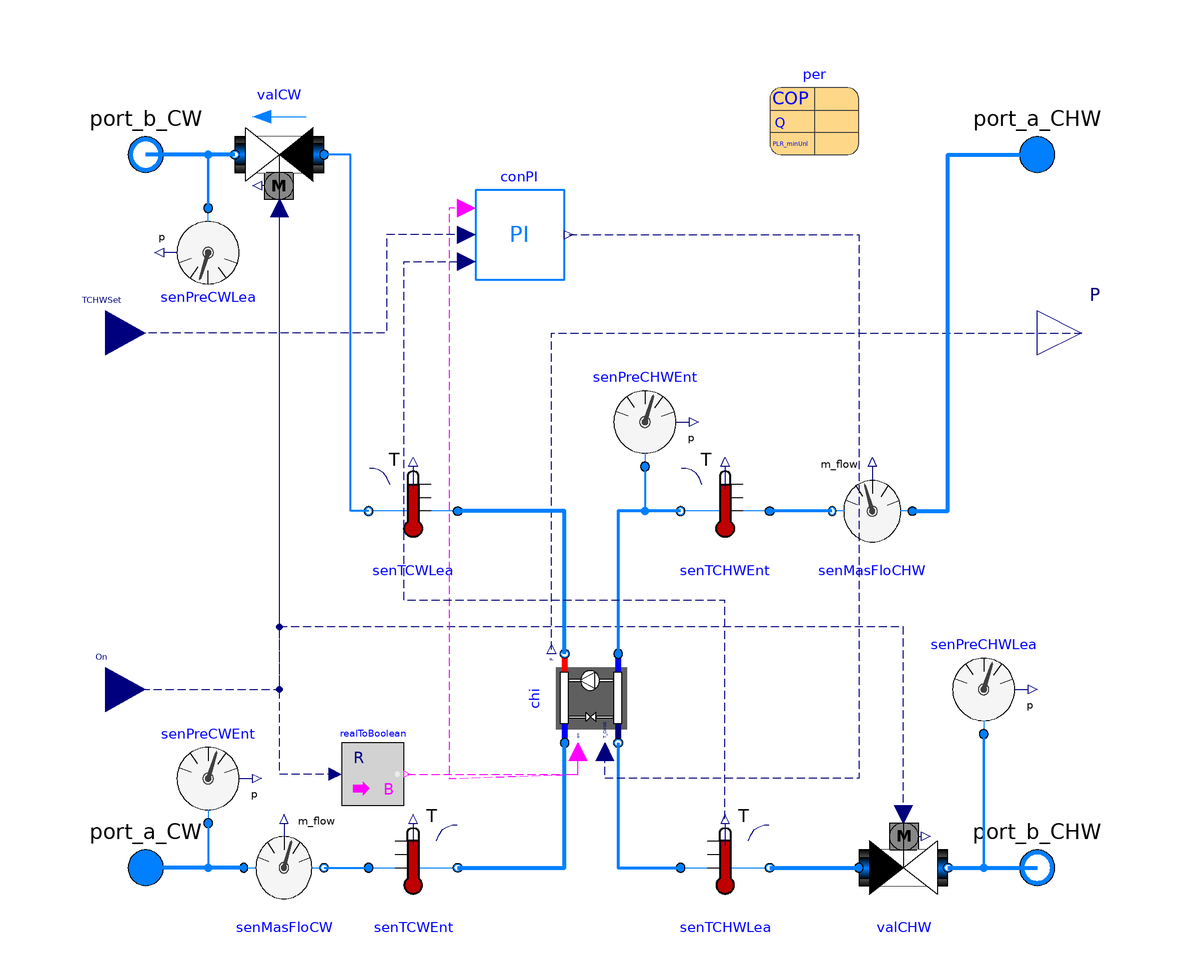

The Modelica model whose source follows is shown above as a component diagram (icons at their Placement, wires along their Line points).

model Chiller "Chiller"
        replaceable package MediumCHW =
           Modelica.Media.Interfaces.PartialMedium
          "Medium in the chilled water side";
        replaceable package MediumCW =
           Modelica.Media.Interfaces.PartialMedium
          "Medium in the condenser water side";
        parameter Modelica.Units.SI.Pressure dPCHW_nominal
          "Pressure difference at the chilled water side";
        parameter Modelica.Units.SI.Pressure dPCW_nominal
          "Pressure difference at the condenser water wide";
        parameter Modelica.Units.SI.MassFlowRate mCHW_flow_nominal
          "Nominal mass flow rate at the chilled water side";
        parameter Modelica.Units.SI.MassFlowRate mCW_flow_nominal
          "Nominal mass flow rate at the condenser water wide";
        parameter Modelica.Units.SI.Temperature TCW_start
          "The start temperature of condenser water side";
        parameter Modelica.Units.SI.Temperature TCHW_start
          "The start temperature of chilled water side";

         parameter Buildings.Fluid.Chillers.Data.ElectricEIR.Generic per
          "Performance data"
          annotation (choicesAllMatching = true,
                      Placement(transformation(extent={{40,80},{60,100}})));

        BaseClasses.ElectricEIR         chi(
          redeclare package Medium1 = MediumCW,
          redeclare package Medium2 = MediumCHW,
          m1_flow_nominal=mCW_flow_nominal,
          m2_flow_nominal=mCHW_flow_nominal,
          dp1_nominal=0,
          dp2_nominal=0,
          allowFlowReversal1=true,
          allowFlowReversal2=true,
          tau1=300,
          tau2=300,
          T1_start=TCW_start,
          T2_start=TCHW_start,
          energyDynamics=Modelica.Fluid.Types.Dynamics.FixedInitial,
          per=per)       annotation (Placement(transformation(
              extent={{-10,-10},{10,10}},
              rotation=90,
              origin={0,-42})));
        Modelica.Fluid.Interfaces.FluidPort_a port_a_CW(redeclare package
            Medium =
              MediumCW)
          "Fluid connector a1 (positive design flow direction is from port_a1 to port_b1)"
          annotation (Placement(transformation(extent={{-110,-90},{-90,-70}})));
        Modelica.Fluid.Interfaces.FluidPort_b port_b_CW(redeclare package
            Medium =
              MediumCW)
          "Fluid connector b1 (positive design flow direction is from port_a1 to port_b1)"
          annotation (Placement(transformation(extent={{-110,70},{-90,90}}),
              iconTransformation(extent={{-110,70},{-90,90}})));
        Modelica.Fluid.Interfaces.FluidPort_b port_b_CHW(redeclare package
            Medium =
              MediumCHW)
          "Fluid connector b2 (positive design flow direction is from port_a2 to port_b2)"
          annotation (Placement(transformation(extent={{90,-90},{110,-70}})));
        Modelica.Fluid.Interfaces.FluidPort_a port_a_CHW(redeclare package
            Medium =
              MediumCHW)
          "Fluid connector a2 (positive design flow direction is from port_a2 to port_b2)"
          annotation (Placement(transformation(extent={{90,70},{110,90}}),
              iconTransformation(extent={{90,70},{110,90}})));
        replaceable Buildings.Fluid.Sensors.TemperatureTwoPort senTCHWLea(
          redeclare package Medium = MediumCHW,
          m_flow_nominal=mCHW_flow_nominal,
          T_start=TCHW_start)
          annotation (Placement(transformation(extent={{20,-90},{40,-70}})));
        Buildings.Fluid.Actuators.Valves.TwoWayLinear valCW(
          redeclare package Medium = MediumCW,
          m_flow_nominal=mCW_flow_nominal,
          allowFlowReversal=false,
          dpValve_nominal=dPCW_nominal)
          annotation (Placement(transformation(extent={{-60,90},{-80,70}})));
        Buildings.Fluid.Actuators.Valves.TwoWayLinear valCHW(
          redeclare package Medium = MediumCHW,
          m_flow_nominal=mCHW_flow_nominal,
          dpValve_nominal=dPCHW_nominal)
          annotation (Placement(transformation(extent={{60,-90},{80,-70}})));
        Modelica.Blocks.Interfaces.RealInput On(min=0,max=1)
          "True to enable compressor to operate, or false to disable the operation of the compressor"
          annotation (Placement(transformation(extent={{-118,-50},{-100,-30}}),
              iconTransformation(extent={{-140,-70},{-100,-30}})));
        Modelica.Blocks.Interfaces.RealInput TCHWSet
          "Temperature setpoint of chilled water"
          annotation (Placement(transformation(extent={{-118,30},{-100,50}}),
              iconTransformation(extent={{-140,10},{-100,50}})));
        Modelica.Blocks.Interfaces.RealOutput P
          "Electric power consumed by compressor"
          annotation (Placement(transformation(extent={{100,30},{120,50}}),
              iconTransformation(extent={{100,30},{120,50}})));

        Modelica.Blocks.Math.RealToBoolean realToBoolean
          annotation (Placement(transformation(extent={{-56,-66},{-42,-52}})));
        Buildings.Fluid.Sensors.TemperatureTwoPort senTCWLea(
          allowFlowReversal=true,
          redeclare package Medium = MediumCW,
          m_flow_nominal=mCW_flow_nominal) annotation (Placement(transformation(
              extent={{10,-10},{-10,10}},
              rotation=0,
              origin={-40,0})));
        Buildings.Fluid.Sensors.TemperatureTwoPort senTCWEnt(
          allowFlowReversal=true,
          redeclare package Medium = MediumCW,
          m_flow_nominal=mCW_flow_nominal) annotation (Placement(transformation(
              extent={{-10,-10},{10,10}},
              rotation=0,
              origin={-40,-80})));
        Buildings.Fluid.Sensors.TemperatureTwoPort senTCHWEnt(
          allowFlowReversal=true,
          redeclare package Medium = MediumCHW,
          m_flow_nominal=mCHW_flow_nominal) annotation (Placement(transformation(
              extent={{10,-10},{-10,10}},
              rotation=0,
              origin={30,0})));
        Buildings.Fluid.Sensors.MassFlowRate senMasFloCHW(redeclare package
            Medium =
              MediumCHW)
          annotation (Placement(transformation(extent={{72,-10},{54,10}})));
        Buildings.Fluid.Sensors.MassFlowRate senMasFloCW(redeclare package
            Medium =
              MediumCHW)
          annotation (Placement(transformation(extent={{-78,-90},{-60,-70}})));
        Buildings.Fluid.Sensors.Pressure senPreCHWEnt(redeclare package Medium =
              MediumCHW)
          annotation (Placement(transformation(extent={{2,10},{22,30}})));
        Buildings.Fluid.Sensors.Pressure senPreCHWLea(redeclare package Medium =
              MediumCHW)
          annotation (Placement(transformation(extent={{78,-50},{98,-30}})));
        Buildings.Fluid.Sensors.Pressure     senPreCWLea(redeclare package
            Medium =
              MediumCHW)
          annotation (Placement(transformation(extent={{-76,68},{-96,48}})));
        Buildings.Fluid.Sensors.Pressure senPreCWEnt(redeclare package Medium =
              MediumCHW)
          annotation (Placement(transformation(extent={{-96,-70},{-76,-50}})));
        replaceable
          .MultizoneOfficeComplexAir.BaseClasses.BuildingControlEmulator.Devices.Control.conPI
          conPI(
          Ti=2400,
          k=1,
          reverseActing=false)
          annotation (Placement(transformation(extent={{-26,52},{-6,72}})));

      equation
        connect(chi.port_b2, senTCHWLea.port_a) annotation (Line(
            points={{6,-52},{6,-80},{20,-80}},
            color={0,127,255},
            smooth=Smooth.None,
            thickness=1));
        connect(chi.P, P) annotation (Line(
            points={{-9,-31},{-9,40},{110,40}},
            color={0,0,127},
            smooth=Smooth.None,
            pattern=LinePattern.Dash));
        connect(senTCHWLea.port_b, valCHW.port_a) annotation (Line(
            points={{40,-80},{60,-80}},
            color={0,127,255},
            smooth=Smooth.None,
            thickness=1));
        connect(valCHW.port_b, port_b_CHW) annotation (Line(
            points={{80,-80},{100,-80}},
            color={0,127,255},
            smooth=Smooth.None,
            thickness=1));
        connect(valCW.port_b, port_b_CW) annotation (Line(
            points={{-80,80},{-100,80}},
            color={0,127,255},
            smooth=Smooth.None,
            thickness=1));
        connect(realToBoolean.y, chi.on) annotation (Line(
            points={{-41.3,-59},{-3,-59},{-3,-54}},
            color={255,0,255},
            smooth=Smooth.None,
            pattern=LinePattern.Dash));
        connect(On, valCW.y) annotation (Line(
            points={{-109,-40},{-90,-40},{-70,-40},{-70,-26},{-70,-26},{-70,68}},
            color={0,0,127},
            pattern=LinePattern.Dash));
        connect(valCHW.y, valCW.y) annotation (Line(
            points={{70,-68},{70,-26},{-70,-26},{-70,68}},
            color={0,0,127},
            pattern=LinePattern.Dash));
        connect(realToBoolean.u, valCW.y) annotation (Line(
            points={{-57.4,-59},{-70,-59},{-70,-40},{-70,-26},{-70,68}},
            color={0,0,127},
            pattern=LinePattern.Dash));
        connect(chi.port_b1, senTCWLea.port_a) annotation (Line(
            points={{-6,-32},{-6,0},{-30,0}},
            color={0,127,255},
            thickness=1));
        connect(senTCWLea.port_b, valCW.port_a) annotation (Line(
            points={{-50,0},{-50,0},{-54,0},{-54,80},{-60,80}},
            color={0,127,255},
            thickness=1));
        connect(senTCWEnt.port_b, chi.port_a1) annotation (Line(
            points={{-30,-80},{-6,-80},{-6,-52}},
            color={0,127,255},
            thickness=1));
        connect(senTCHWEnt.port_b, chi.port_a2) annotation (Line(
            points={{20,0},{6,0},{6,-32}},
            color={0,127,255},
            thickness=1));
        connect(senPreCHWEnt.port, chi.port_a2) annotation (Line(
            points={{12,10},{12,0},{6,0},{6,-32}},
            color={0,127,255},
            thickness=1));
        connect(senPreCHWLea.port, port_b_CHW) annotation (Line(
            points={{88,-50},{88,-50},{88,-80},{100,-80}},
            color={0,127,255},
            thickness=1));
        connect(senPreCWLea.port, port_b_CW) annotation (Line(
            points={{-86,68},{-86,80},{-100,80}},
            color={0,127,255},
            thickness=1));
        connect(senMasFloCHW.port_b, senTCHWEnt.port_a) annotation (Line(
            points={{54,0},{47,0},{40,0}},
            color={0,127,255},
            thickness=1));
        connect(senMasFloCHW.port_a, port_a_CHW) annotation (Line(
            points={{72,0},{80,0},{80,80},{100,80}},
            color={0,127,255},
            thickness=1));
        connect(senMasFloCW.port_b, senTCWEnt.port_a) annotation (Line(
            points={{-60,-80},{-55,-80},{-50,-80}},
            color={0,127,255},
            thickness=1));
        connect(senMasFloCW.port_a, port_a_CW) annotation (Line(
            points={{-78,-80},{-100,-80}},
            color={0,127,255},
            thickness=1));
        connect(senPreCWEnt.port, port_a_CW) annotation (Line(
            points={{-86,-70},{-86,-80},{-100,-80}},
            color={0,127,255},
            thickness=1));
        connect(conPI.On, chi.on) annotation (Line(
            points={{-28,68},{-32,68},{-32,-60},{-3,-59},{-3,-54}},
            color={255,0,255},
            pattern=LinePattern.Dash));
        connect(senTCHWLea.T,conPI.mea)  annotation (Line(
            points={{30,-69},{30,-69},{30,-20},{-42,-20},{-42,56},{-28,56}},
            color={0,0,127},
            pattern=LinePattern.Dash));
        connect(conPI.set, TCHWSet) annotation (Line(
            points={{-28,62},{-46,62},{-46,40},{-109,40}},
            color={0,0,127},
            pattern=LinePattern.Dash));
        connect(conPI.y, chi.y) annotation (Line(
            points={{-5,62},{26,62},{60,62},{60,-60},{3,-60},{3,-54}},
            color={0,0,127},
            pattern=LinePattern.Dash));
        annotation (Diagram(coordinateSystem(preserveAspectRatio=false, extent={{-100,
                  -100},{100,100}})),           Icon(coordinateSystem(
                preserveAspectRatio=false, extent={{-100,-100},{100,100}}), graphics={
              Text(
                extent={{-44,-144},{50,-112}},
                lineColor={0,0,255},
                textString="%name"),
              Rectangle(
                extent={{-101,82},{100,72}},
                lineColor={0,0,255},
                pattern=LinePattern.None,
                fillColor={0,0,0},
                fillPattern=FillPattern.Solid),
              Rectangle(
                extent={{-95,-76},{106,-86}},
                lineColor={0,0,255},
                pattern=LinePattern.None,
                fillColor={0,0,0},
                fillPattern=FillPattern.Solid),
              Rectangle(
                extent={{-54,50},{60,32}},
                lineColor={0,128,255},
                fillColor={170,170,255},
                fillPattern=FillPattern.Solid),
              Rectangle(
                extent={{-52,-50},{62,-68}},
                lineColor={0,128,255},
                fillColor={170,170,255},
                fillPattern=FillPattern.Solid),
              Rectangle(
                extent={{-101,82},{100,72}},
                lineColor={0,0,255},
                pattern=LinePattern.None,
                fillColor={0,0,255},
                fillPattern=FillPattern.Solid),
              Rectangle(
                extent={{0,72},{100,82}},
                lineColor={0,0,255},
                pattern=LinePattern.None,
                fillColor={255,0,0},
                fillPattern=FillPattern.Solid),
              Rectangle(
                extent={{-95,-76},{106,-86}},
                lineColor={0,0,255},
                pattern=LinePattern.None,
                fillColor={0,0,255},
                fillPattern=FillPattern.Solid),
              Rectangle(
                extent={{-102,-86},{-2,-76}},
                lineColor={0,0,127},
                pattern=LinePattern.None,
                fillColor={0,0,127},
                fillPattern=FillPattern.Solid),
              Polygon(
                points={{-32,-10},{-42,-22},{-22,-22},{-32,-10}},
                lineColor={0,128,255},
                fillColor={170,170,255},
                fillPattern=FillPattern.Solid),
              Polygon(
                points={{-32,-10},{-42,0},{-22,0},{-32,-10}},
                lineColor={0,128,255},
                fillColor={170,170,255},
                fillPattern=FillPattern.Solid),
              Rectangle(
                extent={{-34,32},{-30,0}},
                lineColor={0,128,255},
                fillColor={170,170,255},
                fillPattern=FillPattern.Solid),
              Rectangle(
                extent={{-34,-22},{-30,-50}},
                lineColor={0,128,255},
                fillColor={170,170,255},
                fillPattern=FillPattern.Solid),
              Rectangle(
                extent={{34,32},{38,-50}},
                lineColor={0,128,255},
                fillColor={170,170,255},
                fillPattern=FillPattern.Solid),
              Ellipse(
                extent={{14,10},{58,-32}},
                lineColor={0,128,255},
                fillColor={170,170,255},
                fillPattern=FillPattern.Solid),
              Polygon(
                points={{36,10},{18,-22},{54,-22},{36,10}},
                lineColor={0,128,255},
                fillColor={170,170,255},
                fillPattern=FillPattern.Solid)}),
          Documentation(revisions="<html>
<ul>
<li>
March 19, 2014 by Sen Huang:<br/>
First implementation.
</li>
</ul>
</html>"));
      end Chiller;